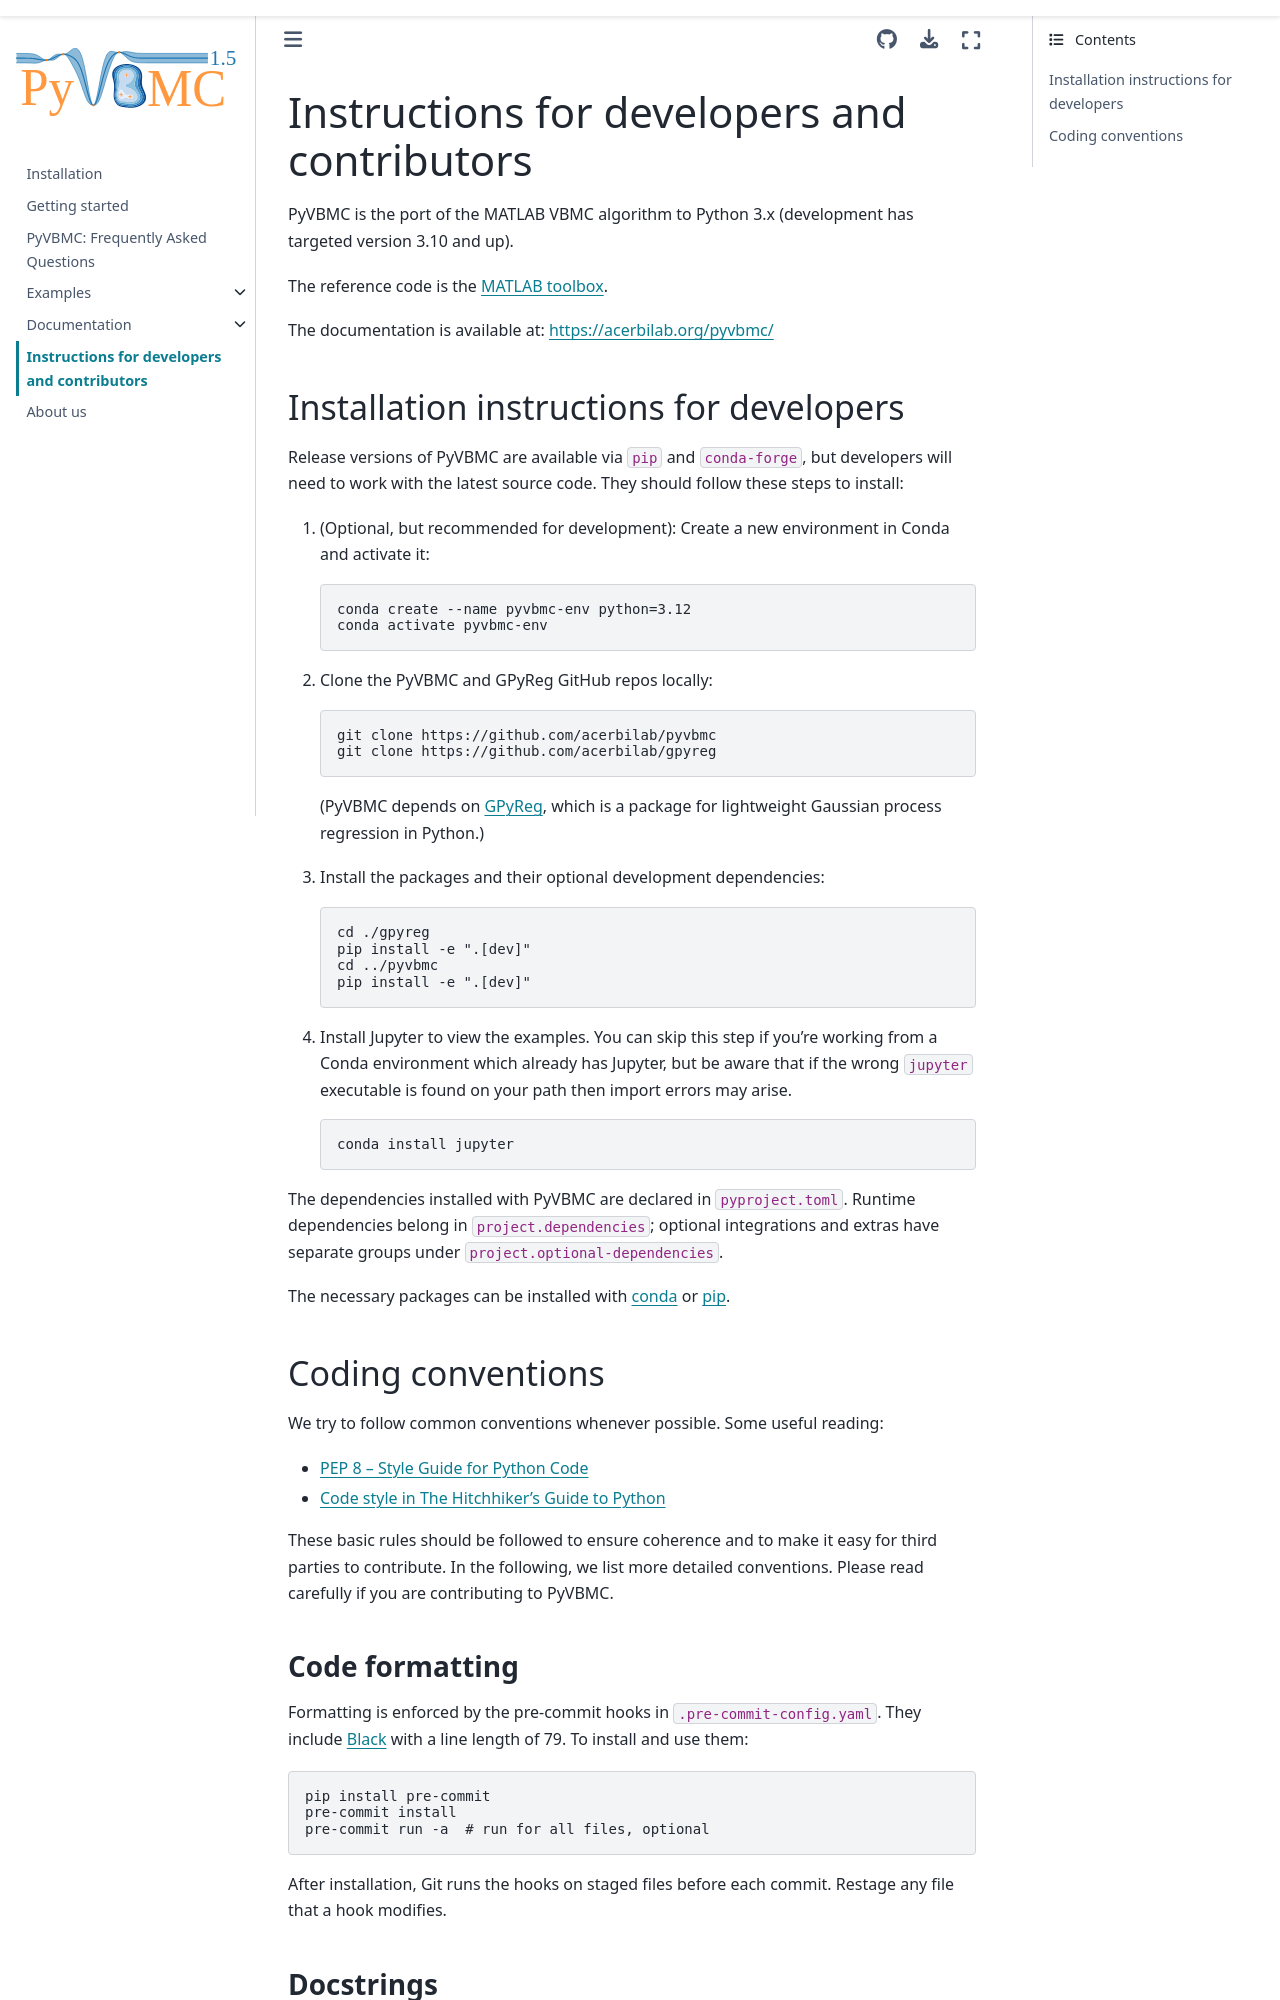

repository: acerbilab/pyvbmc · page: development.html · generator: sphinx

********************************************
Instructions for developers and contributors
********************************************

PyVBMC is the port of the MATLAB VBMC algorithm to Python 3.x (development has targeted version 3.10 and up).

The reference code is the :labrepos:`MATLAB toolbox <vbmc>`.

The documentation is available at: https://acerbilab.github.io/pyvbmc/

Installation instructions for developers
########################################

Release versions of PyVBMC are available via ``pip`` and ``conda-forge``, but developers will need to work with the latest source code. They should follow these steps to install:

1. (Optional, but recommended for development): Create a new environment in Conda and activate it.

     conda create --name pyvbmc-env
     conda activate pyvbmc-env

2. Clone the PyVBMC and GPyReg GitHub repos locally::

     git clone https://github.com/acerbilab/pyvbmc
     git clone https://github.com/acerbilab/gpyreg

   (PyVBMC depends on :labrepos:`GPyReg <gpyreg>`, which is a package for lightweight Gaussian process regression in Python.)
3. Install the packages and their optional development dependencies::

     cd ./gpyreg
     pip install -e ".[dev]"
     cd ../pyvbmc
     pip install -e ".[dev]"

4. Install Jupyter to view the examples You can skip this step if you're working from a Conda environment which already has Jupyter, but be aware that if the wrong ``jupyter`` executable is found on your path then import errors may arise. ::

     conda install jupyter

We are using the dependencies listed in ``pyproject.toml``. Please list all used dependencies there. Dependencies are separated into basic dependencies, and optional development dependencies included under ``dev``.

The necessary packages can be installed with `conda <https://docs.conda.io/projects/conda/en/latest/user-guide/install/>`__ or `pip <https://pypi.org/project/pip/>`__.

Coding conventions
##################

We try to follow common conventions whenever possible. Some useful reading:

- `PEP 8 -- Style Guide for Python Code <https://www.python.org/dev/peps/pep-0008/>`__
- `Code style in The Hitchhiker's Guide to Python <https://docs.python-guide.org/writing/style/>`__

These basic rules should be followed to ensure coherence and to make it easy for third parties to contribute. In the following, we list more detailed conventions. Please read carefully if you are contributing to PyVBMC.

Code formatting
---------------

The code is formatted using `Black <https://pypi.org/project/black/>`__ with a line length of 79, with the help of pre-commit hooks. To install and use::

    pip install pre-commit
    pre-commit install
    pre-commit run -a  # run for all files, optional

After installation, when you try to commit the staged files, git will automatically check the files and modify them for meeting the requirements of the hooks in ``.pre-commit-config.yaml``. The settings of the hooks are specified in ``pyproject.toml``. You need to restage the file if it gets modified by the hooks.

If you want, you can also check with `ruff <https://beta.ruff.rs/docs/>`__ or `Pylint <https://www.pylint.org/>`__ for more detailed errors, warnings, and suggestions.
